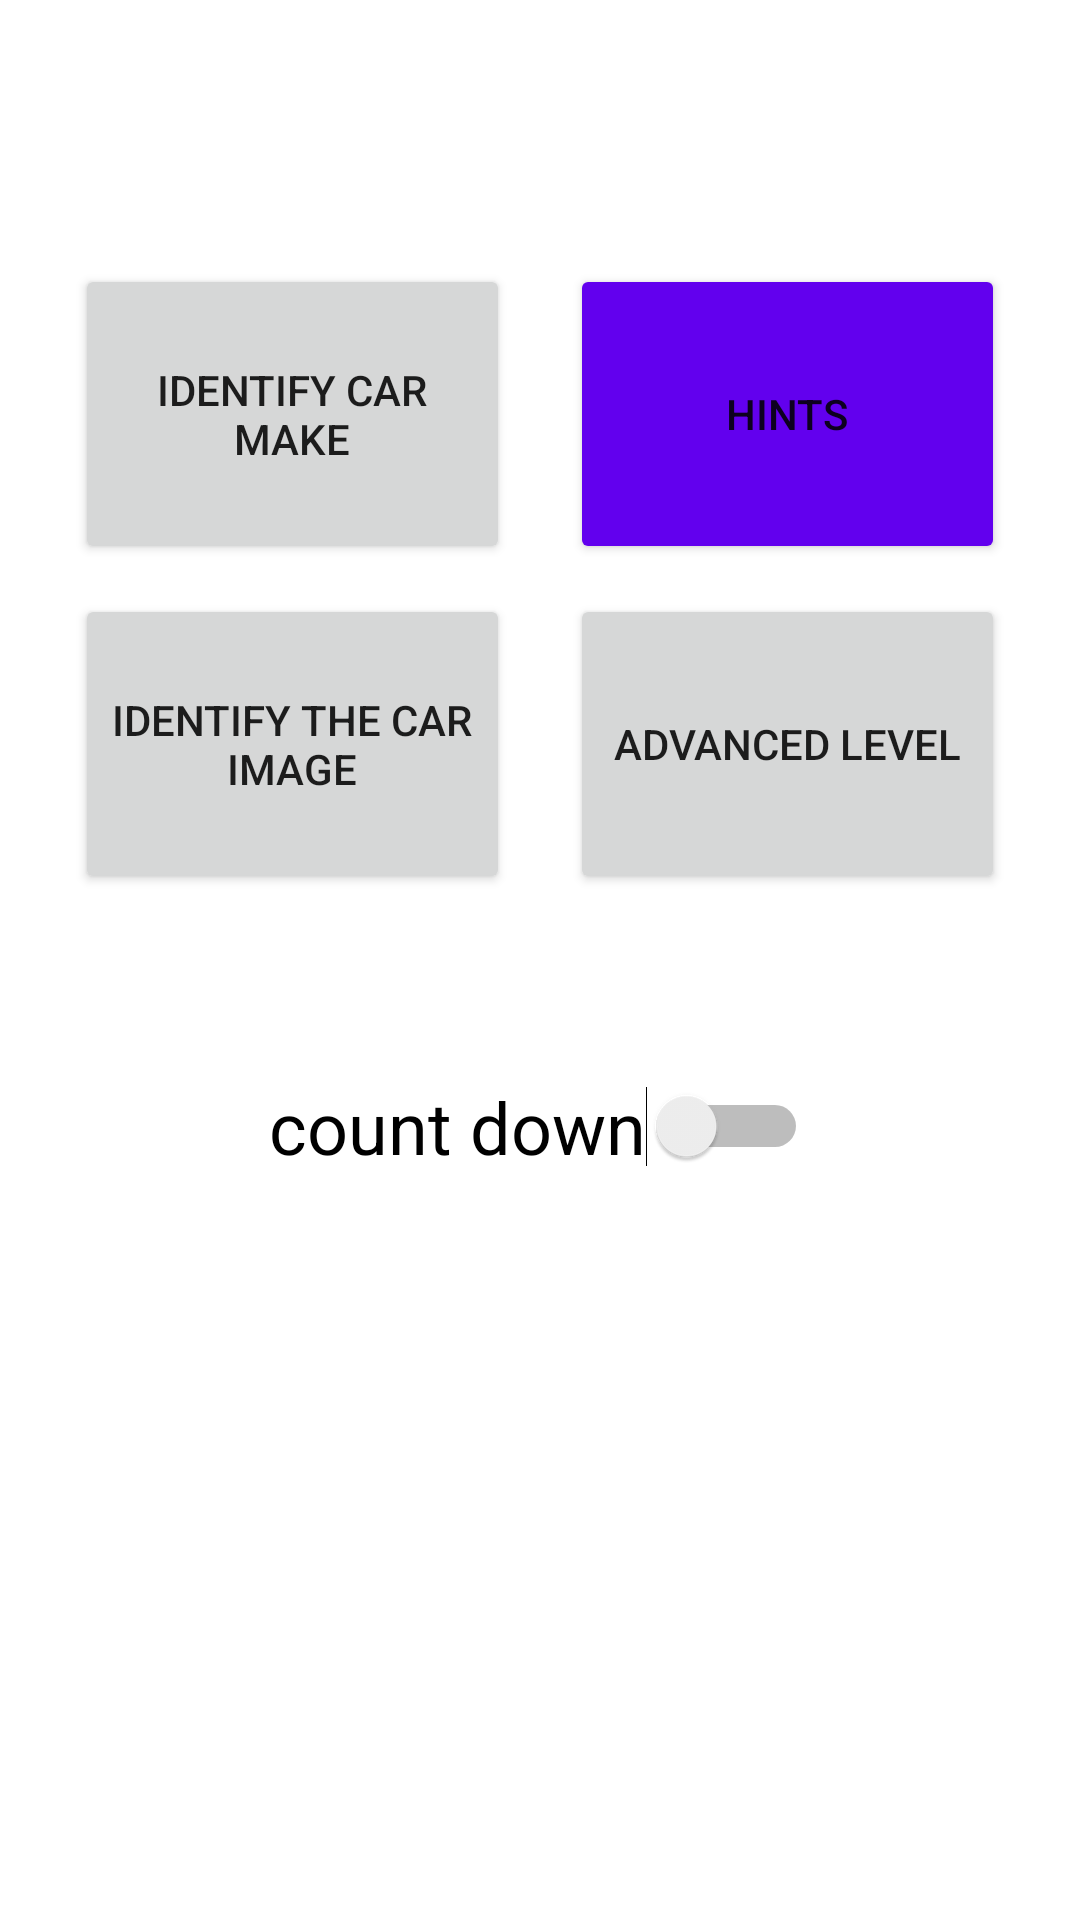

This screen was rendered from an Android layout file. Write that file and the resources it references.
<!-- AndroidManifest.xml: application theme Theme.TheCarMakeProject -->
<!-- res/layout/activity_main.xml -->
<?xml version="1.0" encoding="utf-8"?>
<androidx.constraintlayout.widget.ConstraintLayout xmlns:android="http://schemas.android.com/apk/res/android"
    xmlns:app="http://schemas.android.com/apk/res-auto"
    xmlns:tools="http://schemas.android.com/tools"
    android:layout_width="match_parent"
    android:layout_height="match_parent"
    tools:context=".MainActivity">

    <Button
        android:id="@+id/button2"
        android:layout_width="0dp"
        android:layout_height="0dp"
        android:layout_marginStart="10dp"
        android:layout_marginEnd="25dp"
        android:onClick="launchHint"
        android:text="Hints"
        app:backgroundTint="@color/purple_500"
        app:layout_constraintBottom_toBottomOf="@+id/button"
        app:layout_constraintEnd_toEndOf="parent"
        app:layout_constraintStart_toEndOf="@+id/button"
        app:layout_constraintTop_toTopOf="@+id/button"
        app:layout_constraintVertical_bias="1.0" />

    <Button
        android:id="@+id/button"
        android:layout_width="0dp"
        android:layout_height="100dp"
        android:layout_marginStart="25dp"
        android:layout_marginTop="88dp"
        android:layout_marginEnd="10dp"
        android:onClick="launchIdentify"
        android:text="Identify car make"
        app:layout_constraintEnd_toStartOf="@+id/button2"
        app:layout_constraintStart_toStartOf="parent"
        app:layout_constraintTop_toTopOf="parent" />

    <Button
        android:id="@+id/button3"
        android:layout_width="0dp"
        android:layout_height="100dp"
        android:layout_marginStart="25dp"
        android:layout_marginTop="10dp"
        android:layout_marginEnd="10dp"
        android:onClick="launchIdentifyImage"
        android:text="Identify the car image"
        app:layout_constraintBottom_toBottomOf="parent"
        app:layout_constraintEnd_toStartOf="@+id/button4"
        app:layout_constraintStart_toStartOf="parent"
        app:layout_constraintTop_toBottomOf="@+id/button"
        app:layout_constraintVertical_bias="0.0" />

    <Button
        android:id="@+id/button4"
        android:layout_width="0dp"
        android:layout_height="0dp"
        android:layout_marginStart="10dp"
        android:layout_marginEnd="25dp"
        android:onClick="launchAdvancedLevel"
        android:text="Advanced Level"
        app:layout_constraintBottom_toBottomOf="@+id/button3"
        app:layout_constraintEnd_toEndOf="parent"
        app:layout_constraintStart_toEndOf="@+id/button3"
        app:layout_constraintTop_toTopOf="@+id/button3"
        app:layout_constraintVertical_bias="1.0" />

    <Switch
        android:id="@+id/switch1"
        android:layout_width="wrap_content"
        android:layout_height="wrap_content"
        android:shadowColor="#313435"
        android:text="count down"
        android:textColor="#000000"
        android:textColorHighlight="#000000"
        android:textColorHint="#000000"
        android:textColorLink="#000000"
        android:textSize="24sp"
        app:layout_constraintBottom_toBottomOf="parent"
        app:layout_constraintEnd_toEndOf="@+id/button4"
        app:layout_constraintHorizontal_bias="0.497"
        app:layout_constraintStart_toStartOf="@+id/button3"
        app:layout_constraintTop_toBottomOf="@+id/button3"
        app:layout_constraintVertical_bias="0.198" />
</androidx.constraintlayout.widget.ConstraintLayout>
<!-- resources referenced by this layout -->
<resources>
  <style name="Theme.TheCarMakeProject" parent="Theme.MaterialComponents.DayNight.DarkActionBar">
          
          <item name="colorPrimary">@color/purple_500</item>
          <item name="colorPrimaryVariant">@color/purple_700</item>
          <item name="colorOnPrimary">@color/white</item>
          
          <item name="colorSecondary">@color/teal_200</item>
          <item name="colorSecondaryVariant">@color/teal_700</item>
          <item name="colorOnSecondary">@color/black</item>
          
          <item name="android:statusBarColor" tools:targetApi="l">?attr/colorPrimaryVariant</item>
          
      </style>
  <!-- not gathered from this repository: default colours our renderer supplied (Android Studio template values) -->
  <color name="purple_500">#FF6200EE</color>
  <color name="purple_700">#FF3700B3</color>
  <color name="teal_200">#FF03DAC5</color>
  <color name="teal_700">#FF018786</color>
  <color name="black">#FF000000</color>
  <color name="white">#FFFFFFFF</color>
</resources>
